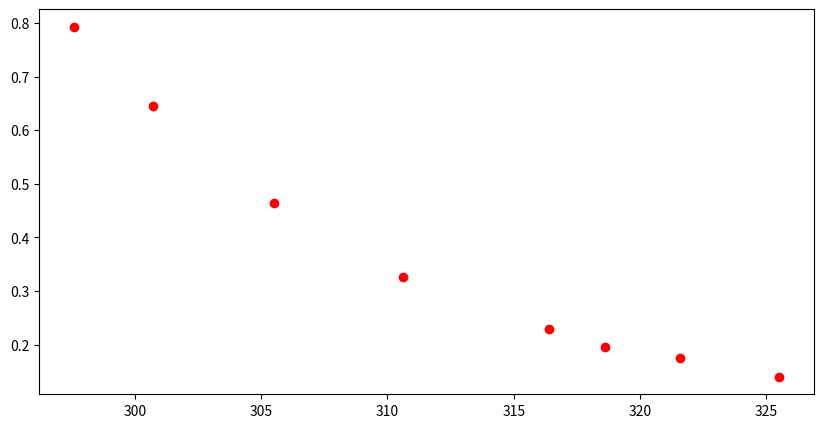

Source code (Python): (Note: this script raises an exception after producing the figure.)
# -*- coding: utf-8 -*
import numpy as np
import matplotlib.pyplot as plt
x = [297.6, 300.7, 305.5, 310.6, 316.4, 318.6, 321.6, 325.5]
y = [0.793, 0.645, 0.464, 0.327, 0.229, 0.195, 0.175, 0.140]
if __name__ == '__main__':
    plt.figure(figsize=(10, 5), facecolor='w')
    # print(x)
    plt.plot(x, y, 'ro', lw=2, markersize=6)
    plt.grid(b=True, ls=':')
    plt.xlabel(u'X (K)', fontsize=16)
    plt.ylabel(u'Y (Pa*s)', fontsize=16)
    plt.show()
